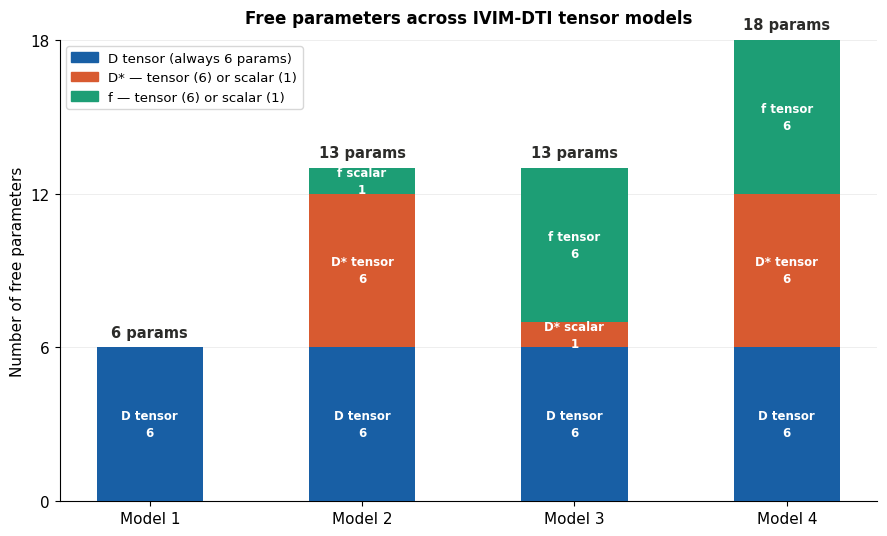

Write Python code to recreate this figure.
import matplotlib
matplotlib.use('Agg')
import numpy as np
import matplotlib.pyplot as plt
import matplotlib.patches as mpatches
 
plt.rcParams.update({
    'font.family': 'DejaVu Sans',
    'font.size': 11,
    'axes.spines.top': False,
    'axes.spines.right': False,
    'axes.linewidth': 0.8,
    'xtick.major.width': 0.8,
    'ytick.major.width': 0.8,
})
 
# ── Data ───────────────────────────────────────────────────────────────────
models = ['Model 1', 'Model 2', 'Model 3', 'Model 4']
x = np.arange(len(models))
 
# Parameter counts per component
D_params     = [6, 6, 6, 6]   # D tensor always 6
Dstar_params = [0, 6, 1, 6]   # D* tensor (6) or scalar (1) or none (0)
f_params     = [0, 1, 6, 6]   # f tensor (6) or scalar (1) or none (0)
 
D_params     = np.array(D_params)
Dstar_params = np.array(Dstar_params)
f_params     = np.array(f_params)
 
total = D_params + Dstar_params + f_params
 
# ── Colors ─────────────────────────────────────────────────────────────────
c_D     = '#185FA5'   # blue  — D tensor
c_Dstar = '#D85A30'   # coral — D*
c_f     = '#1D9E75'   # teal  — f
 
fig, ax = plt.subplots(figsize=(9, 5.5))
fig.patch.set_facecolor('white')
 
width = 0.5
 
# Stacked bars
b1 = ax.bar(x, D_params, width, color=c_D, label='D tensor (6 params)', zorder=3)
b2 = ax.bar(x, Dstar_params, width, bottom=D_params,
            color=c_Dstar, label='D* tensor / scalar', zorder=3)
b3 = ax.bar(x, f_params, width, bottom=D_params + Dstar_params,
            color=c_f, label='f tensor / scalar', zorder=3)
 
# ── Total labels on top of each bar ───────────────────────────────────────
for i, (xi, tot) in enumerate(zip(x, total)):
    ax.text(xi, tot + 0.3, f'{tot} params', ha='center', va='bottom',
            fontsize=10.5, fontweight='bold', color='#2C2C2A')
 
# ── Component labels inside bars ──────────────────────────────────────────
component_labels = [
    ['D tensor\n6', '', ''],
    ['D tensor\n6', 'D* tensor\n6', 'f scalar\n1'],
    ['D tensor\n6', 'D* scalar\n1', 'f tensor\n6'],
    ['D tensor\n6', 'D* tensor\n6', 'f tensor\n6'],
]
 
bottoms = [
    [0, D_params, D_params + Dstar_params],
]
for i in range(4):
    bots = [0, D_params[i], D_params[i] + Dstar_params[i]]
    heights = [D_params[i], Dstar_params[i], f_params[i]]
    for j, (bot, h, lbl) in enumerate(zip(bots, heights, component_labels[i])):
        if h > 0 and lbl:
            ax.text(i, bot + h/2, lbl, ha='center', va='center',
                    fontsize=8.5, color='white', fontweight='bold',
                    linespacing=1.4)
 
# ── Axes ───────────────────────────────────────────────────────────────────
ax.set_xticks(x)
ax.set_xticklabels(models, fontsize=11)
ax.set_ylabel('Number of free parameters', fontsize=11)
ax.set_ylim(0, 16)
ax.set_yticks([0, 6, 12, 18])
ax.grid(axis='y', alpha=0.3, linewidth=0.5, zorder=0)
ax.set_axisbelow(True)
 
# ── Legend ─────────────────────────────────────────────────────────────────
legend_patches = [
    mpatches.Patch(color=c_D,     label='D tensor (always 6 params)'),
    mpatches.Patch(color=c_Dstar, label='D* — tensor (6) or scalar (1)'),
    mpatches.Patch(color=c_f,     label='f — tensor (6) or scalar (1)'),
]
ax.legend(handles=legend_patches, fontsize=9.5, loc='upper left',
          framealpha=0.9, edgecolor='lightgray')
 
ax.set_title('Free parameters across IVIM-DTI tensor models',
             fontsize=12, fontweight='bold', pad=12)
 
plt.tight_layout()
plt.savefig('model_complexity.png', dpi=200,
            bbox_inches='tight', facecolor='white')
print("Saved: model_complexity.png")
